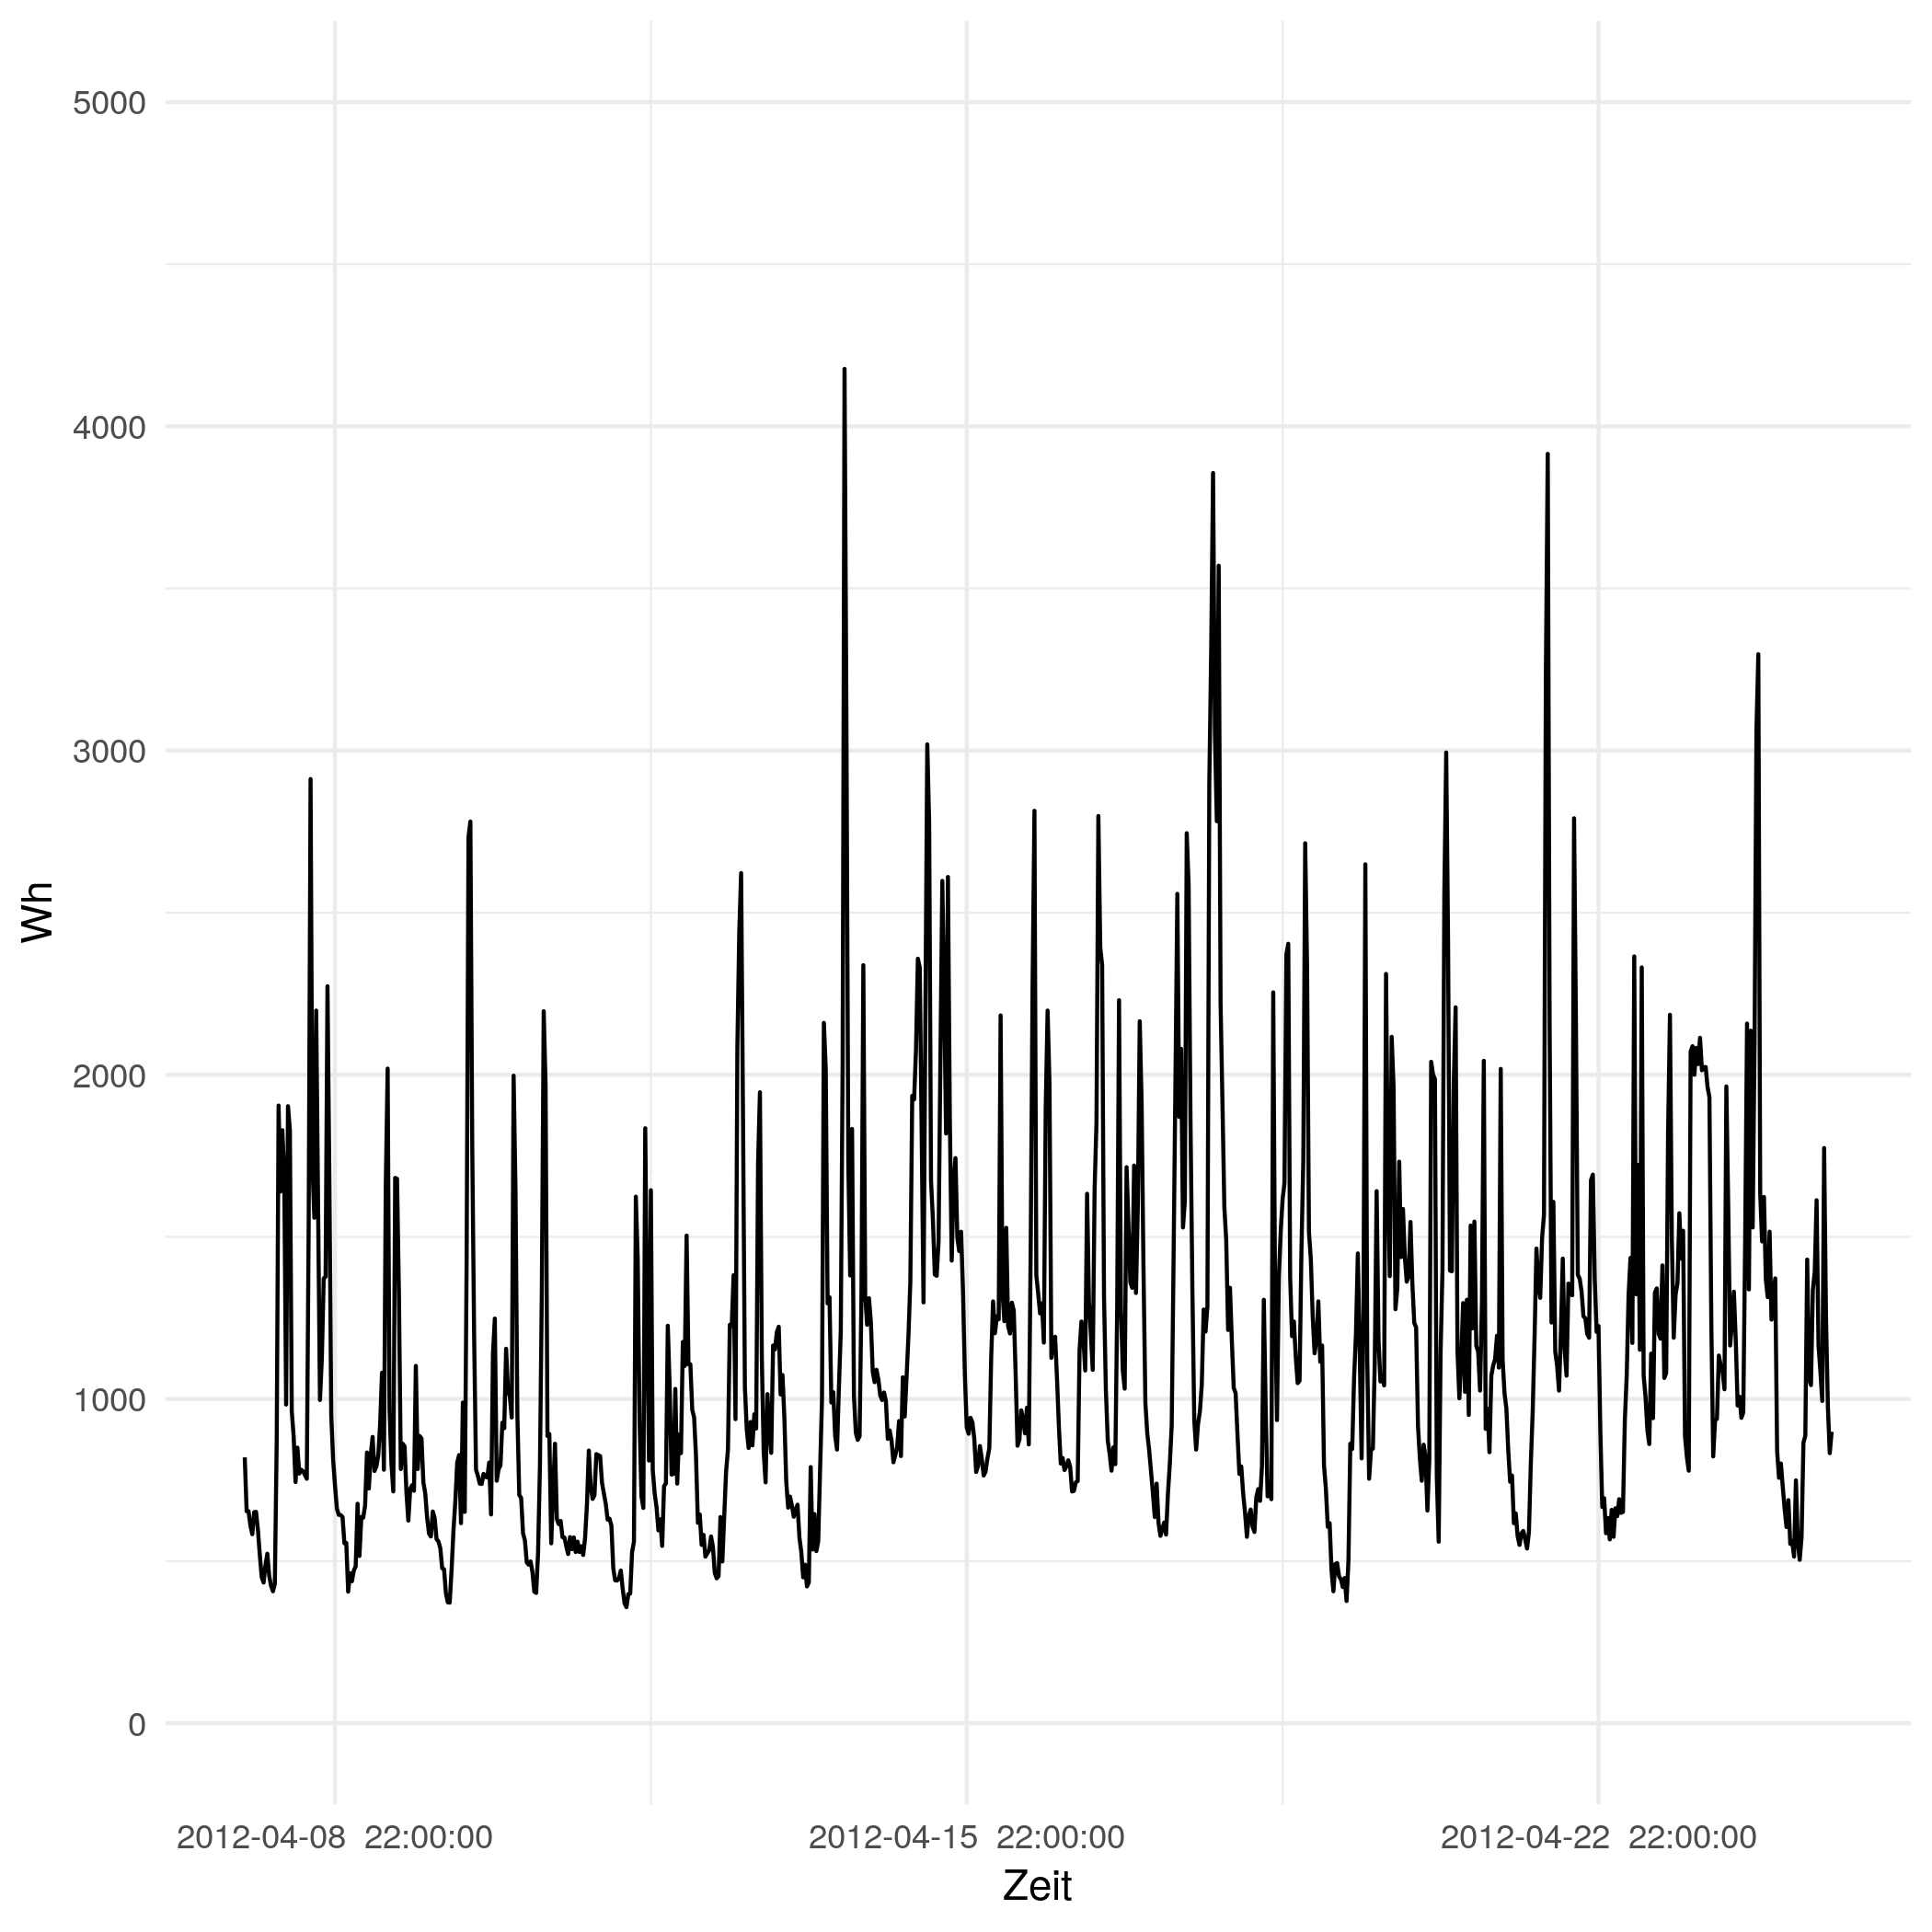

The data file committed next to this chart (first rows):
# file...... strom/apartment_building5_p…
# date...... Mon Nov 16 14:33:49 2020
# user...... gregor
# host...... (null)
# group..... class=triplex_meter AND gro…
# trigger... (none)
# interval.. 1800
# limit..... 0
# property.. timestamp, sum(measured_real_power)
2012-04-08 00:00:00 UTC, +820
2012-04-08 00:30:00 UTC, +654
2012-04-08 01:00:00 UTC, +654
2012-04-08 01:30:00 UTC, +610
2012-04-08 02:00:00 UTC, +583
2012-04-08 02:30:00 UTC, +651
2012-04-08 03:00:00 UTC, +652
2012-04-08 03:30:00 UTC, +596
2012-04-08 04:00:00 UTC, +520
2012-04-08 04:30:00 UTC, +451
2012-04-08 05:00:00 UTC, +434
2012-04-08 05:30:00 UTC, +487
2012-04-08 06:00:00 UTC, +523
2012-04-08 06:30:00 UTC, +454
2012-04-08 07:00:00 UTC, +424
2012-04-08 07:30:00 UTC, +407
2012-04-08 08:00:00 UTC, +430
2012-04-08 08:30:00 UTC, +872
2012-04-08 09:00:00 UTC, +1905
2012-04-08 09:30:00 UTC, +1640
2012-04-08 10:00:00 UTC, +1829
2012-04-08 10:30:00 UTC, +1693
2012-04-08 11:00:00 UTC, +983
2012-04-08 11:30:00 UTC, +1903
2012-04-08 12:00:00 UTC, +1829
2012-04-08 12:30:00 UTC, +962
2012-04-08 13:00:00 UTC, +886
2012-04-08 13:30:00 UTC, +744
2012-04-08 14:00:00 UTC, +850
2012-04-08 14:30:00 UTC, +770
2012-04-08 15:00:00 UTC, +782
2012-04-08 15:30:00 UTC, +777
2012-04-08 16:00:00 UTC, +766
2012-04-08 16:30:00 UTC, +754
2012-04-08 17:00:00 UTC, +1540
2012-04-08 17:30:00 UTC, +2912
2012-04-08 18:00:00 UTC, +1719
2012-04-08 18:30:00 UTC, +1559
2012-04-08 19:00:00 UTC, +2198
2012-04-08 19:30:00 UTC, +1600
2012-04-08 20:00:00 UTC, +997
2012-04-08 20:30:00 UTC, +1125
2012-04-08 21:00:00 UTC, +1372
2012-04-08 21:30:00 UTC, +1377
2012-04-08 22:00:00 UTC, +2273
2012-04-08 22:30:00 UTC, +1678
2012-04-08 23:00:00 UTC, +949
2012-04-08 23:30:00 UTC, +813
2012-04-09 00:00:00 UTC, +733
2012-04-09 00:30:00 UTC, +662
2012-04-09 01:00:00 UTC, +643
2012-04-09 01:30:00 UTC, +642
... 793 more rows
